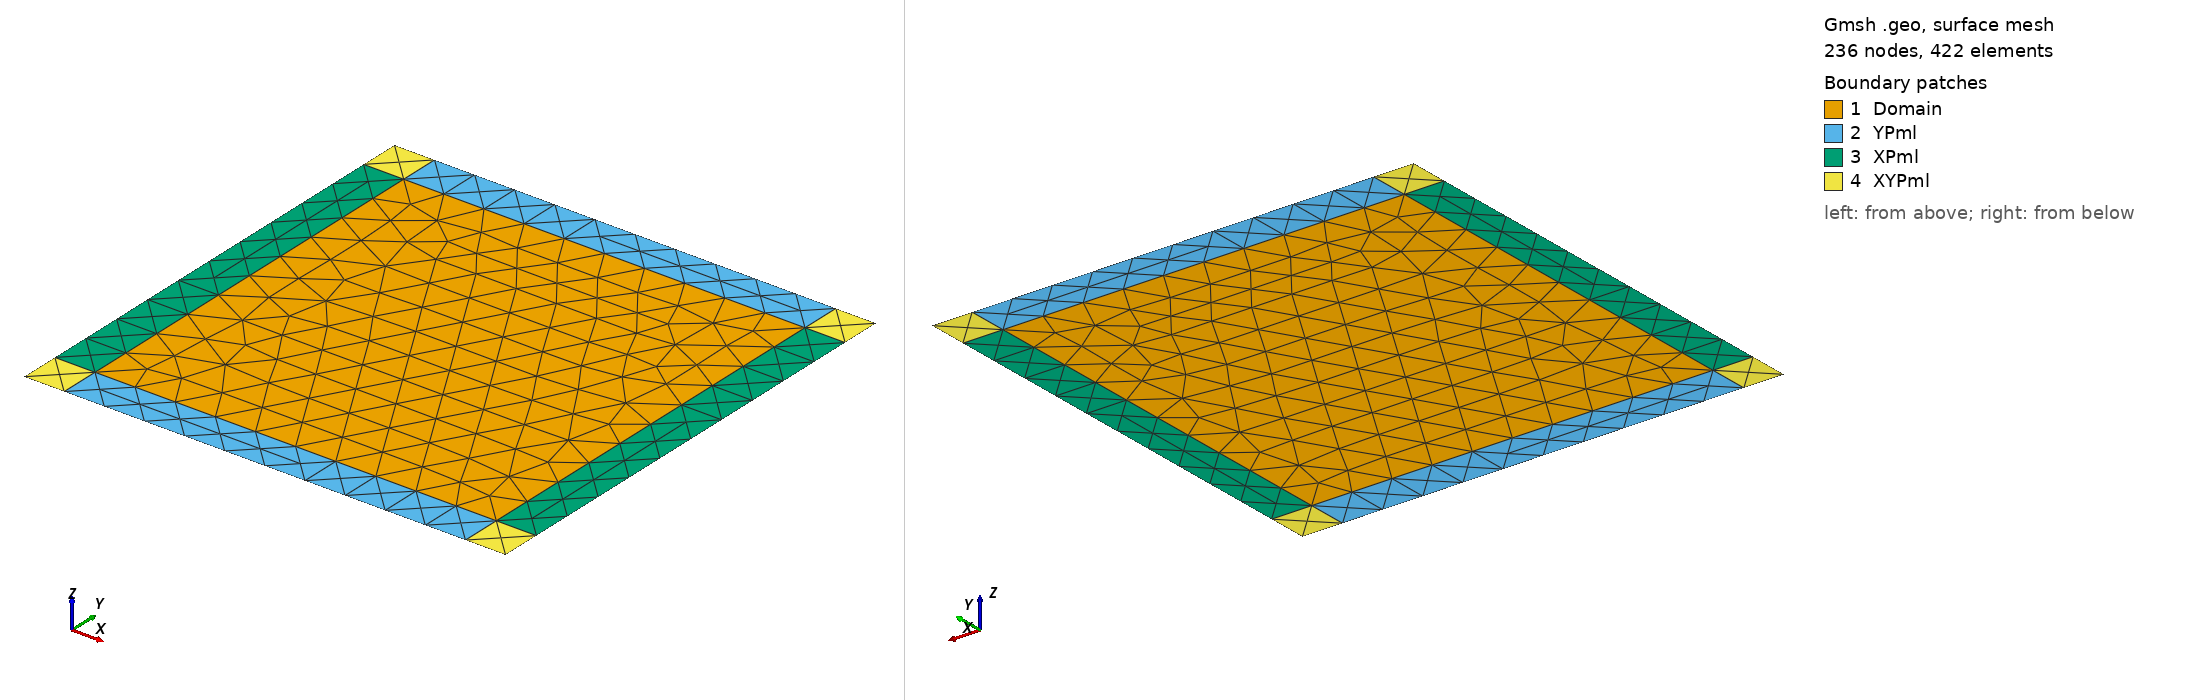

Gmsh geometry script, surface-meshed: 236 nodes, 422 surface elements. Boundary patches (legend numbers): 1 Domain, 2 YPml, 3 XPml, 4 XYPml. Left view from above one corner, right view from below the opposite corner. Legend entries are the model's physical surfaces. The drawing asked Gmsh for element sizes between 1% and 20% of the model's largest extent; the script's own settings can give other sizes.

=== cavityPml.geo (drawn) ===
cl__1 = 0.2;
Point(1) = {-1, -1, 0, cl__1};
Point(2) = {1, -1, 0, cl__1};
Point(3) = {1, 1, 0, cl__1};
Point(4) = {-1, 1, 0, cl__1};
Point(5) = {-1.2, -1.2, 0, cl__1};
Point(6) = {-1, -1.2, 0, cl__1};
Point(7) = {1, -1.2, 0, cl__1};
Point(8) = {1.2, -1.2, 0, cl__1};
Point(9) = {1.2, -1, 0, cl__1};
Point(10) = {1.2, 1, 0, cl__1};
Point(11) = {1.2, 1.2, 0, cl__1};
Point(12) = {1, 1.2, 0, cl__1};
Point(13) = {-1, 1.2, 0, cl__1};
Point(14) = {-1.2, 1.2, 0, cl__1};
Point(15) = {-1.2, 1, 0, cl__1};
Point(16) = {-1.2, -1, 0, cl__1};
Line(1) = {1, 2};
Line(2) = {2, 3};
Line(3) = {3, 4};
Line(4) = {4, 1};
Line(10) = {6, 7};
Line(11) = {7, 2};
Line(12) = {1, 6};
Line(13) = {9, 10};
Line(14) = {10, 3};
Line(15) = {2, 9};
Line(16) = {12, 13};
Line(17) = {13, 4};
Line(18) = {3, 12};
Line(19) = {15, 16};
Line(20) = {16, 1};
Line(21) = {4, 15};
Line(22) = {16, 5};
Line(23) = {5, 6};
Line(24) = {7, 8};
Line(25) = {8, 9};
Line(26) = {10, 11};
Line(27) = {11, 12};
Line(28) = {13, 14};
Line(29) = {14, 15};
Line Loop(6) = {4, 1, 2, 3};
Line Loop(31) = {10, 11, -1, 12};
Line Loop(33) = {15, 13, 14, -2};
Line Loop(35) = {18, 16, 17, -3};
Line Loop(37) = {21, 19, 20, -4};
Line Loop(39) = {22, 23, -12, -20};
Line Loop(41) = {11, 15, -25, -24};
Line Loop(43) = {14, 18, -27, -26};
Line Loop(45) = {17, 21, -29, -28};
Plane Surface(6) = {6};
Plane Surface(31) = {31};
Plane Surface(33) = {33};
Plane Surface(35) = {35};
Plane Surface(37) = {37};
Plane Surface(39) = {39};
Plane Surface(41) = {41};
Plane Surface(43) = {43};
Plane Surface(45) = {45};
Physical Line("Inflow", 1) = {10, 13, 16, 19, 22, 23, 24, 25, 26, 27, 28, 29};
Physical Surface("Domain", 9) = {6};
Physical Surface("XPml", 100) = {33, 37};
Physical Surface("YPml", 200) = {31, 35};
Physical Surface("XYPml", 300) = {39, 41, 43, 45};
